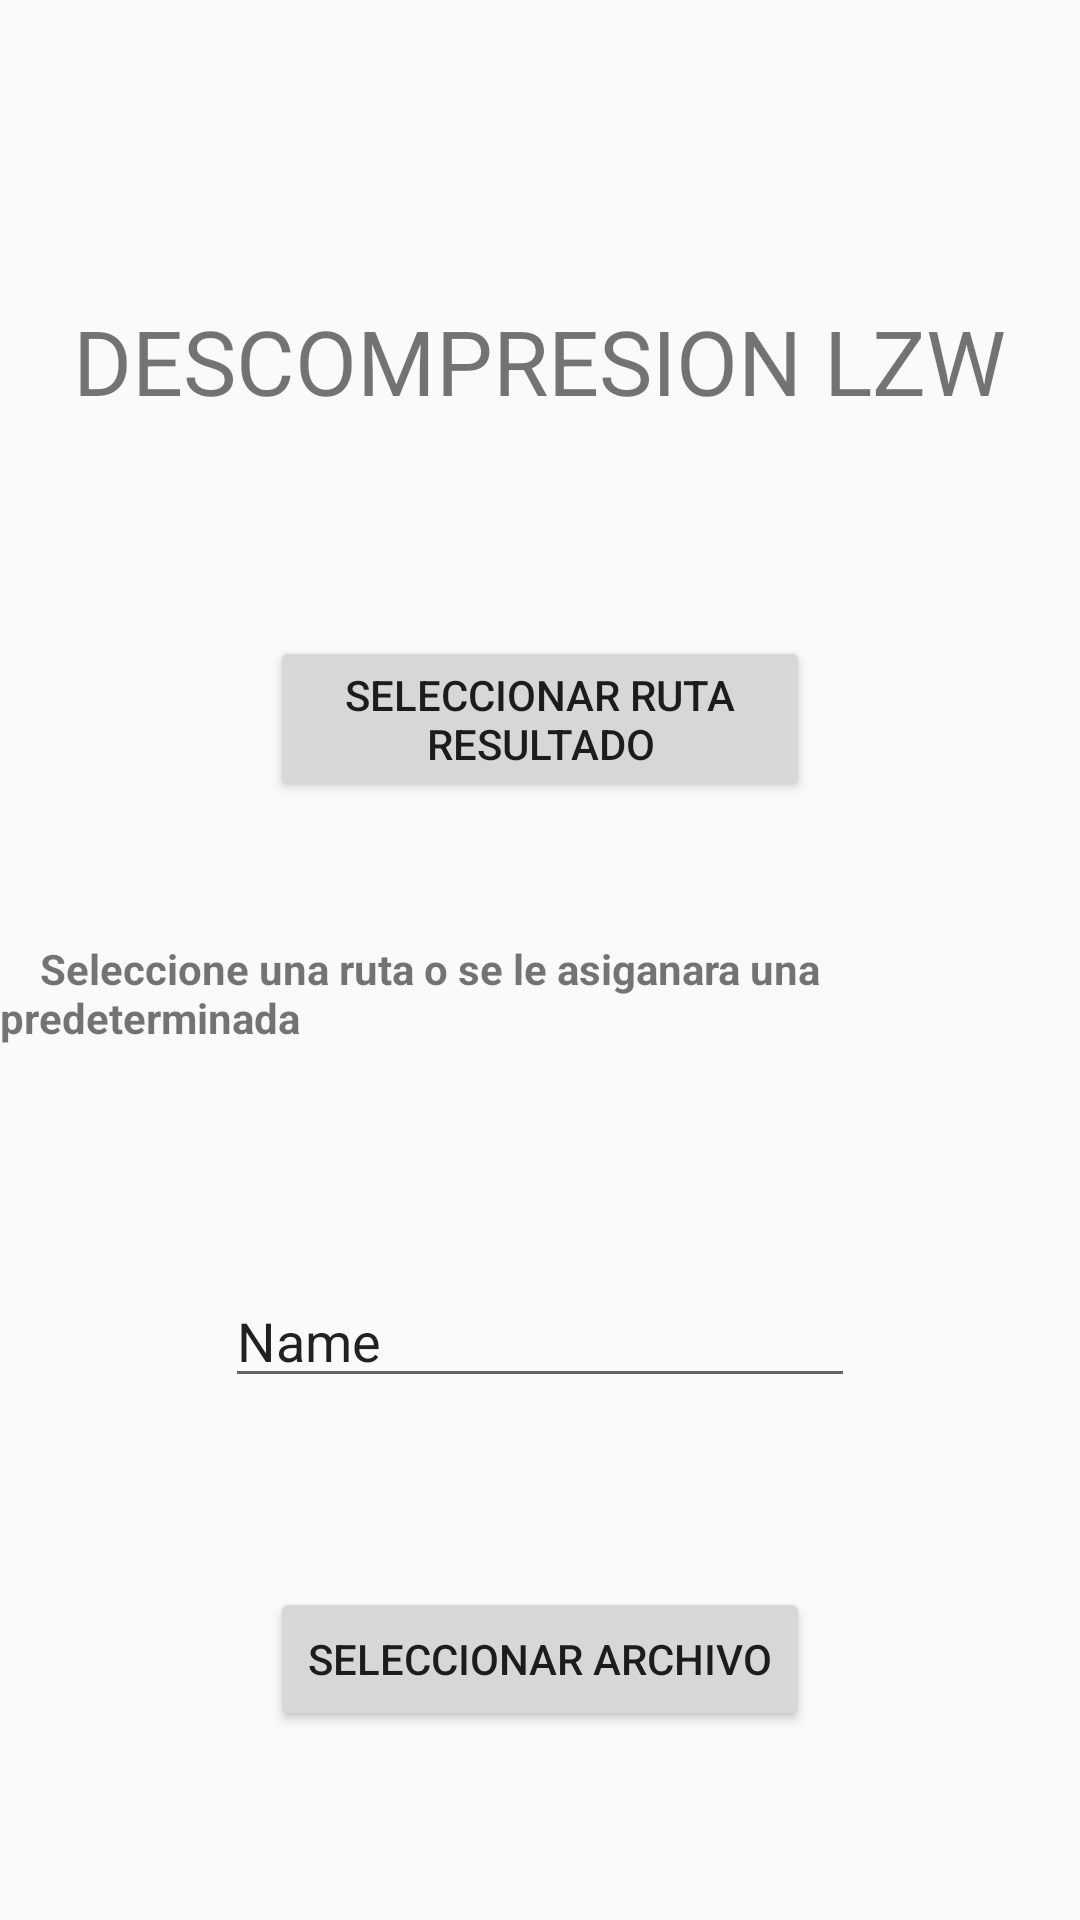

The Android layout XML behind this screen, and the referenced resources:
<!-- AndroidManifest.xml: application theme AppTheme -->
<!-- res/layout/fragment_decompresslzw.xml -->
<?xml version="1.0" encoding="utf-8"?>
<RelativeLayout xmlns:android="http://schemas.android.com/apk/res/android"
    xmlns:tools="http://schemas.android.com/tools"
    android:layout_width="match_parent"
    android:layout_height="match_parent">

    <TextView
        android:id="@+id/anunciolzw"
        android:layout_width="match_parent"
        android:layout_height="wrap_content"
        android:layout_below="@+id/buttonselectpath_"
        android:layout_alignParentStart="true"
        android:layout_marginStart="0dp"
        android:layout_marginTop="46dp"
        android:text="    Seleccione una ruta o se le asiganara una predeterminada"
        android:textStyle="bold" />

    <Button
        android:id="@+id/buttonlzw_"
        android:layout_width="180dp"
        android:layout_height="wrap_content"
        android:layout_alignParentBottom="true"
        android:layout_centerHorizontal="true"
        android:layout_marginBottom="63dp"
        android:text="Seleccionar Archivo" />

    <Button
        android:id="@+id/buttonselectpath_"
        android:layout_width="180dp"
        android:layout_height="wrap_content"
        android:layout_alignParentTop="true"
        android:layout_centerHorizontal="true"
        android:layout_marginTop="212dp"
        android:text="Seleccionar Ruta resultado"

        />

    <TextView
        android:id="@+id/textView8"
        android:layout_width="wrap_content"
        android:layout_height="wrap_content"
        android:layout_alignParentTop="true"
        android:layout_centerHorizontal="true"
        android:layout_marginTop="100dp"
        android:text="DESCOMPRESION LZW"
        android:textSize="30sp" />

    <EditText
        android:id="@+id/edNombre"
        android:layout_width="wrap_content"
        android:layout_height="wrap_content"
        android:layout_alignParentBottom="true"
        android:layout_centerHorizontal="true"
        android:layout_marginBottom="174dp"
        android:ems="10"
        android:inputType="textPersonName"
        android:text="Name" />

</RelativeLayout>
<!-- resources referenced by this layout -->
<resources>
  <style name="AppTheme" parent="Base.Theme.AppCompat.Light.DarkActionBar">
          <item name="navigationViewStyle">@style/Widget.Design.NavigationView</item>
          <item name="colorPrimary">@color/colorPrimary</item>
          <item name="colorPrimaryDark">@color/colorPrimaryDark</item>
          <item name="colorAccent">@color/colorAccent</item>
      </style>
  <!-- not gathered from this repository: default colours our renderer supplied (Android Studio template values) -->
  <color name="colorPrimary">#FF6200EE</color>
  <color name="colorPrimaryDark">#FF3700B3</color>
  <color name="colorAccent">#FF03DAC5</color>
</resources>
